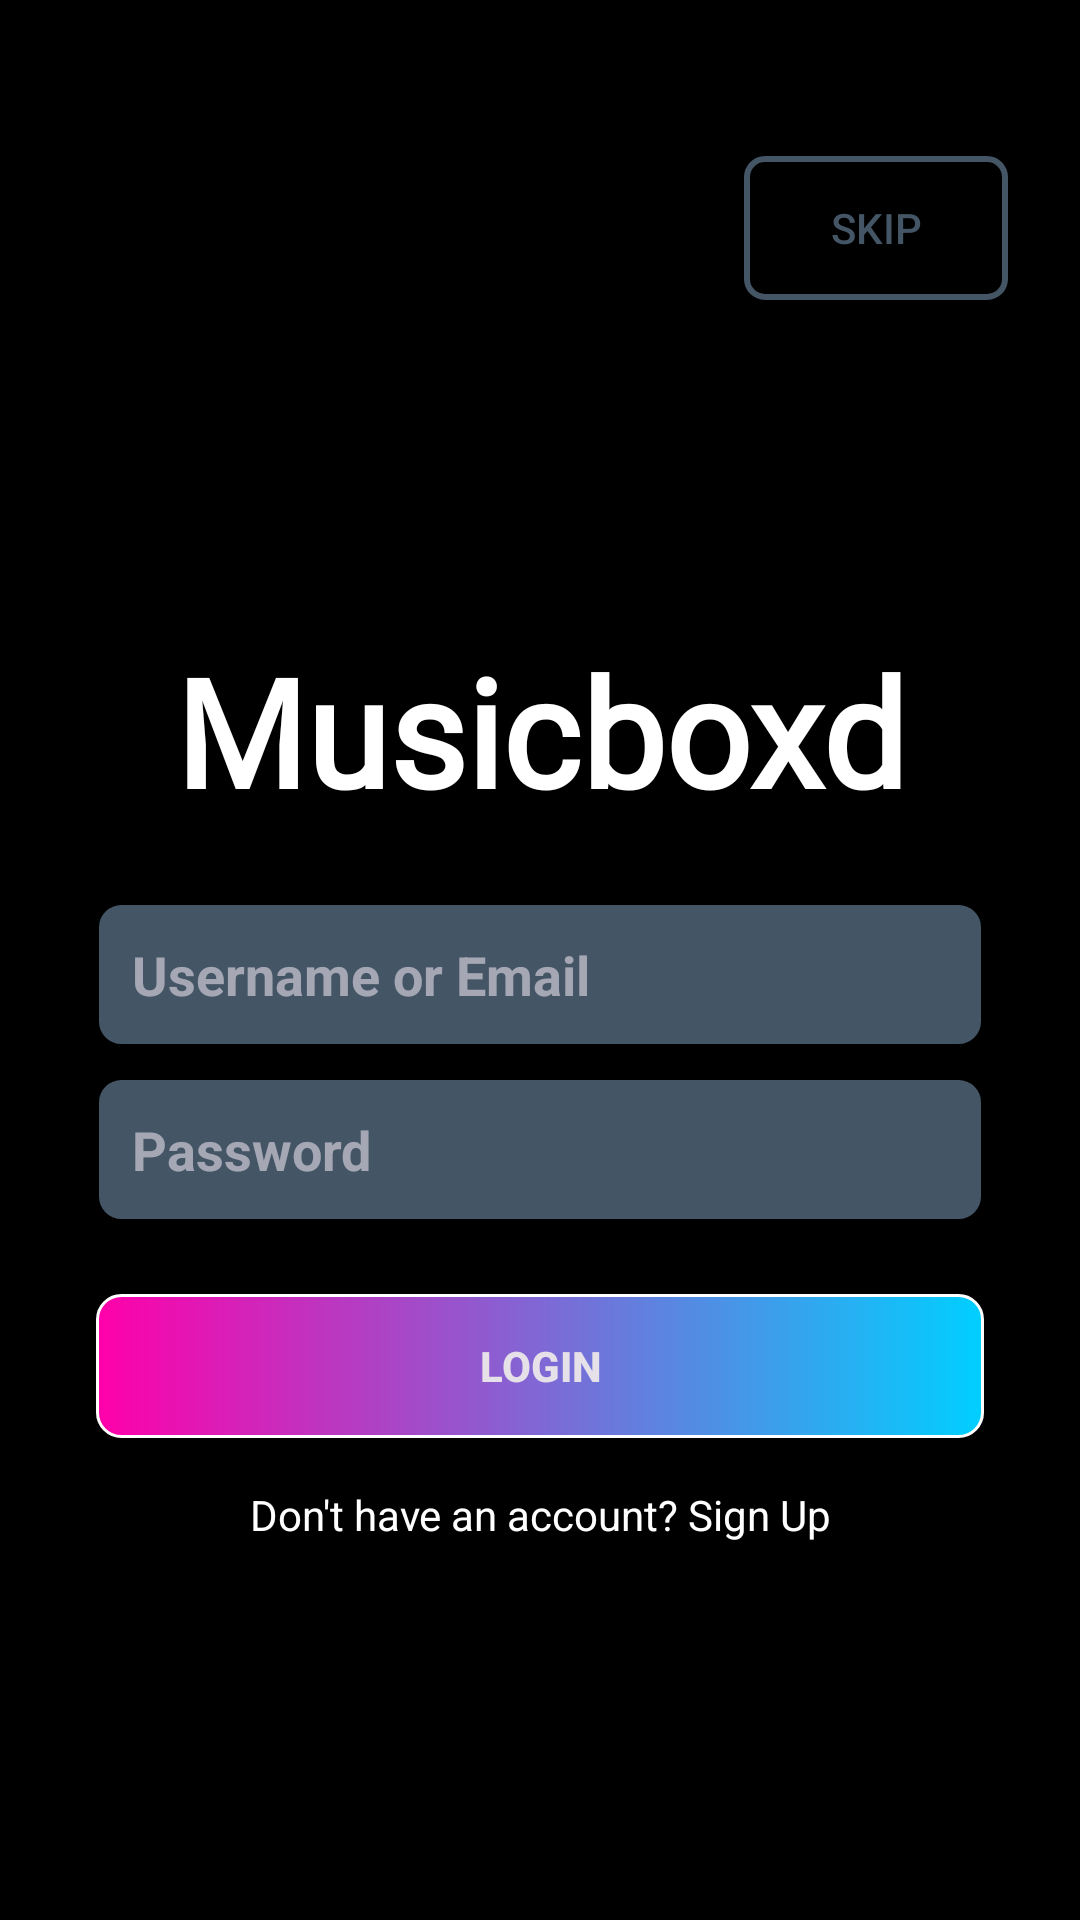

Write the Android layout XML for this screen, with the resource values it uses.
<!-- AndroidManifest.xml: application theme Theme.Musicboxd -->
<!-- res/layout/login_fragment.xml -->
<?xml version="1.0" encoding="utf-8"?>
<androidx.constraintlayout.widget.ConstraintLayout xmlns:android="http://schemas.android.com/apk/res/android"
    xmlns:app="http://schemas.android.com/apk/res-auto"
    xmlns:tools="http://schemas.android.com/tools"
    android:id="@+id/linearLayout"
    android:layout_width="match_parent"
    android:layout_height="match_parent"
    android:background="@color/black"
    android:gravity="center"
    android:padding="16dp">

    

    <Button
        android:id="@+id/button"
        android:layout_width="wrap_content"
        android:layout_height="wrap_content"
        android:layout_marginTop="36dp"
        android:layout_marginEnd="8dp"
        android:background="@drawable/bottone_contorno"
        android:text="skip"
        android:textColor="@color/gray"
        app:layout_constraintEnd_toEndOf="parent"
        app:layout_constraintTop_toTopOf="parent" />

    <LinearLayout
        android:id="@+id/centerLayout"
        android:layout_width="0dp"
        android:layout_height="wrap_content"
        android:orientation="vertical"
        android:gravity="center"
        android:layout_margin="16dp"
        app:layout_constraintTop_toBottomOf="@+id/button"
        app:layout_constraintBottom_toBottomOf="parent"
        app:layout_constraintStart_toStartOf="parent"
        app:layout_constraintEnd_toEndOf="parent">

        <TextView
            android:id="@+id/Title"
            android:layout_width="wrap_content"
            android:layout_height="wrap_content"
            android:fontFamily="@font/poppinsbold"
            android:gravity="center"
            android:text="Musicboxd"
            android:textColor="@color/white"
            android:textSize="50sp"
            android:textStyle="bold" />

        <EditText
            android:id="@+id/username"
            android:layout_width="match_parent"
            android:layout_height="wrap_content"
            android:background="@drawable/edit_text_background"
            android:hint="Username or Email"
            android:inputType="textEmailAddress"
            android:padding="12dp"
            android:textColor="@color/white"
            android:textStyle="bold"
            android:layout_marginTop="24dp" />

        <EditText
            android:id="@+id/password"
            android:layout_width="match_parent"
            android:layout_height="wrap_content"
            android:background="@drawable/edit_text_background"
            android:hint="Password"
            android:inputType="textPassword"
            android:padding="12dp"
            android:textColor="@color/white"
            android:textStyle="bold"
            android:layout_marginTop="10dp" />

        <Button
            android:id="@+id/buttonLogin"
            android:layout_width="match_parent"
            android:layout_height="wrap_content"
            android:layout_marginTop="24dp"
            android:background="@drawable/button_background"
            android:text="Login"
            android:textStyle="bold"
            android:gravity="center" />

        <TextView
            android:id="@+id/textViewSignup"
            android:layout_width="wrap_content"
            android:layout_height="wrap_content"
            android:text="Don't have an account? Sign Up"
            android:textColor="@color/white"
            android:textAlignment="center"
            android:gravity="center"
            android:layout_marginTop="16dp" />
    </LinearLayout>

</androidx.constraintlayout.widget.ConstraintLayout>
<!-- resources referenced by this layout -->
<resources>
  <color name="black">#FF000000</color>
  <color name="gray">#445565</color>
  <color name="white">#FFFFFFFF</color>
  <!-- drawable bottone_contorno (drawable) -->
  <shape xmlns:android="http://schemas.android.com/apk/res/android"
      android:shape="rectangle">
      <solid android:color="@android:color/transparent" />
      <stroke android:width="2dp" android:color="@color/gray" />
      <corners android:radius="6dp" />
  </shape>
  <!-- drawable button_background (drawable) -->
  <shape xmlns:android="http://schemas.android.com/apk/res/android"
      xmlns:tools="http://schemas.android.com/tools"
      android:shape="rectangle"
      tools:ignore="ExtraText">
  
      <gradient
          android:startColor="#FF00AA"
          android:endColor="#00CFFF"
          android:angle="0" />
  
      <corners android:radius="8dp" />
      <stroke android:width="1dp" android:color="#FFFFFF" />
  </shape>
  <!-- drawable edit_text_background (drawable) -->
  <selector xmlns:android="http://schemas.android.com/apk/res/android">
      <item>
          <shape android:shape="rectangle">
              <solid android:color="@color/gray"/>
              <corners android:radius="8dp"/>
              <stroke android:width="1dp" />
          </shape>
      </item>
  </selector>
  <style name="Theme.Musicboxd" parent="Theme.Material3.Dark.NoActionBar">
      <item name="colorPrimary">@color/purple_500</item>
          <item name="colorPrimaryVariant">@color/purple_700</item>
          <item name="colorOnPrimary">@color/white</item>
          <item name="colorSecondary">@color/teal_200</item>
          <item name="colorSecondaryVariant">@color/teal_700</item>
          <item name="colorOnSecondary">@color/black</item>
          <item name="android:statusBarColor" tools:targetApi="l">?attr/colorPrimaryVariant</item>
          <item name="popupMenuStyle">@style/PopupMenuStyle</item>
          <item name="android:windowFullscreen">false</item>
          <item name="android:windowTranslucentStatus">false</item>
          <item name="android:windowTranslucentNavigation">false</item>
      </style>
  <color name="purple_500">#9C27B0</color>
  <color name="purple_700">#7B1FA2</color>
  <color name="teal_200">#6F8892</color>
  <color name="teal_700">#00796B</color>
  <style name="PopupMenuStyle" parent="Theme.AppCompat.Light.NoActionBar">
          <item name="android:popupBackground">@drawable/popup_menu_background</item> 
      </style>
  <!-- drawable popup_menu_background (drawable) -->
  <shape xmlns:android="http://schemas.android.com/apk/res/android"
      android:shape="rectangle">
      <solid android:color="@color/black" /> 
      <corners android:radius="12dp" /> 
  </shape>
</resources>
